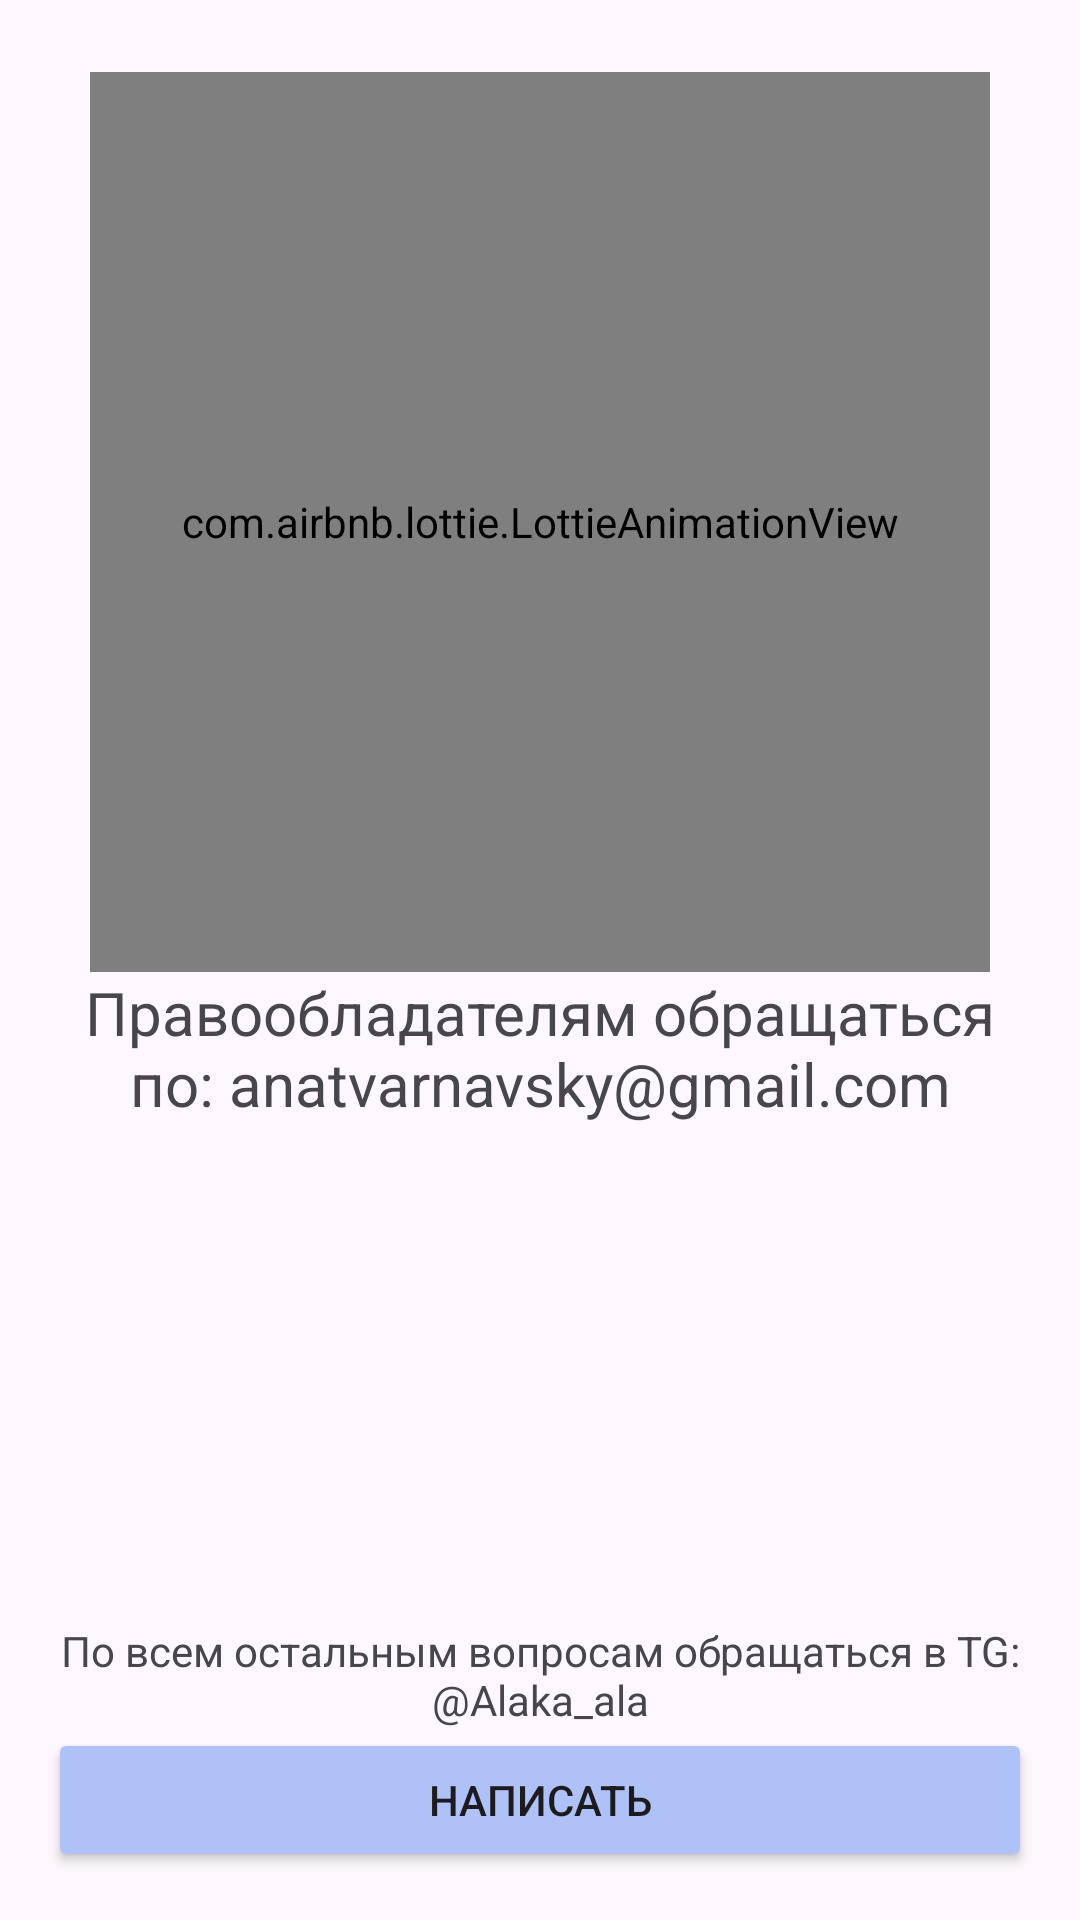

The Android layout XML behind this screen, and the referenced resources:
<!-- AndroidManifest.xml: application theme Theme.FloraFilm -->
<!-- res/layout/fragment_contact.xml -->
<?xml version="1.0" encoding="utf-8"?>
<FrameLayout xmlns:android="http://schemas.android.com/apk/res/android"
    xmlns:app="http://schemas.android.com/apk/res-auto"
    xmlns:tools="http://schemas.android.com/tools"
    android:layout_width="match_parent"
    android:layout_height="match_parent"
    tools:context=".ui.fragments.ContactFragment">

    <LinearLayout
        android:layout_width="match_parent"
        android:layout_height="match_parent"
        android:layout_marginStart="16dp"
        android:layout_marginTop="16dp"
        android:layout_marginEnd="16dp"
        android:layout_marginBottom="16dp"
        android:orientation="vertical">

        <ScrollView
            android:layout_width="match_parent"
            android:layout_height="wrap_content">

            <LinearLayout
                android:layout_width="match_parent"
                android:layout_height="wrap_content"
                android:layout_marginStart="8dp"
                android:layout_marginTop="8dp"
                android:layout_marginEnd="8dp"
                android:layout_marginBottom="8dp"
                android:orientation="vertical">

                <com.airbnb.lottie.LottieAnimationView
                    android:id="@+id/lottieAnimSupport"
                    android:layout_width="300dp"
                    android:layout_height="300dp"
                    android:layout_gravity="center" />

                <TextView
                    android:id="@+id/textView23"
                    android:layout_width="match_parent"
                    android:layout_height="wrap_content"
                    android:layout_gravity="center"
                    android:gravity="center"
                    android:text="Правообладателям обращаться по: anatvarnavsky@gmail.com"
                    android:textSize="20sp" />

            </LinearLayout>
        </ScrollView>

        <FrameLayout
            android:layout_width="match_parent"
            android:layout_height="match_parent">

            <LinearLayout
                android:layout_width="match_parent"
                android:layout_height="wrap_content"
                android:layout_gravity="bottom"
                android:orientation="vertical">

                <TextView
                    android:id="@+id/textView22"
                    android:layout_width="match_parent"
                    android:layout_height="wrap_content"
                    android:layout_gravity="center"
                    android:gravity="center"
                    android:text="По всем остальным вопросам обращаться в TG: @Alaka_ala" />

                <Button
                    android:id="@+id/btnContact"
                    android:layout_width="match_parent"
                    android:layout_height="wrap_content"
                    android:backgroundTint="#AEC2F8"
                    android:text="Написать" />
            </LinearLayout>
        </FrameLayout>

    </LinearLayout>

</FrameLayout>
<!-- resources referenced by this layout -->
<resources>
  <style name="Theme.FloraFilm" parent="Base.Theme.FloraFilm" />
  <style name="Base.Theme.FloraFilm" parent="Theme.Material3.Light.NoActionBar">
          
          <item name="colorPrimary">@color/colorPrimaryLight</item>
          <item name="IconsTintTheme">@color/iconsTintLight</item>
          <item name="SwitchTintTrack">@color/colorPrimaryLight</item>
  
      </style>
  <color name="colorPrimaryLight">#E7E2E9</color>
  <color name="iconsTintLight">#000000</color>
</resources>
